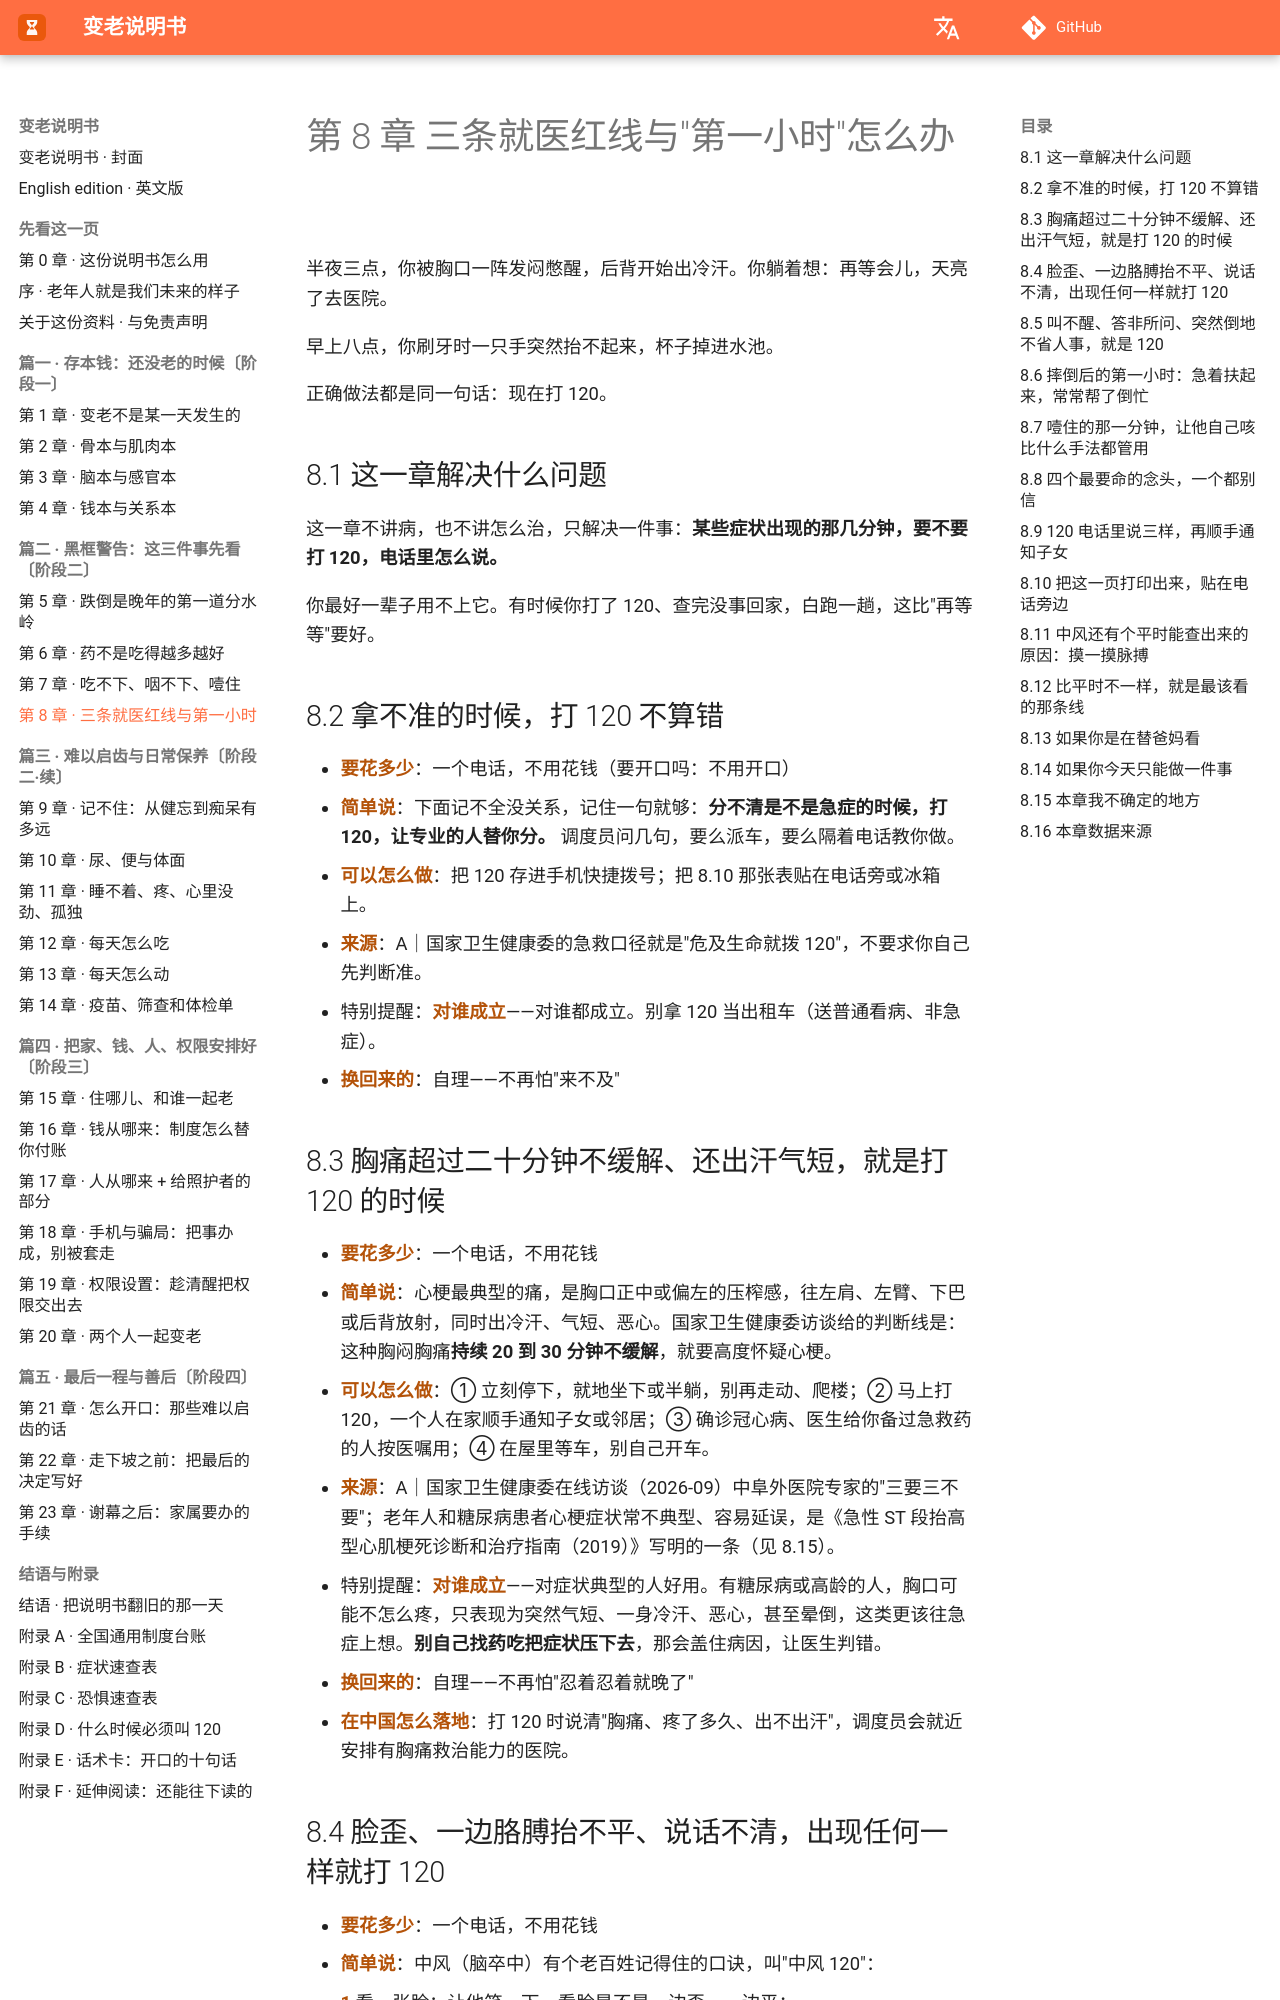

repository: Jweokk/aging-manual-book · page: 08-第8章-三条就医红线与第一小时/index.html · generator: mkdocs

# 第 8 章 三条就医红线与"第一小时"怎么办

半夜三点，你被胸口一阵发闷憋醒，后背开始出冷汗。你躺着想：再等会儿，天亮了去医院。

早上八点，你刷牙时一只手突然抬不起来，杯子掉进水池。

正确做法都是同一句话：现在打 120。

## 8.1 这一章解决什么问题

这一章不讲病，也不讲怎么治，只解决一件事：**某些症状出现的那几分钟，要不要打 120，电话里怎么说。**

你最好一辈子用不上它。有时候你打了 120、查完没事回家，白跑一趟，这比"再等等"要好。

## 8.2 拿不准的时候，打 120 不算错

- **要花多少**：一个电话，不用花钱（要开口吗：不用开口）
- **简单说**：下面记不全没关系，记住一句就够：**分不清是不是急症的时候，打 120，让专业的人替你分。** 调度员问几句，要么派车，要么隔着电话教你做。
- **可以怎么做**：把 120 存进手机快捷拨号；把 8.10 那张表贴在电话旁或冰箱上。
- **来源**：A｜国家卫生健康委的急救口径就是"危及生命就拨 120"，不要求你自己先判断准。
- 特别提醒：**对谁成立**——对谁都成立。别拿 120 当出租车（送普通看病、非急症）。
- **换回来的**：自理——不再怕"来不及"
## 8.3 胸痛超过二十分钟不缓解、还出汗气短，就是打 120 的时候

- **要花多少**：一个电话，不用花钱
- **简单说**：心梗最典型的痛，是胸口正中或偏左的压榨感，往左肩、左臂、下巴或后背放射，同时出冷汗、气短、恶心。国家卫生健康委访谈给的判断线是：这种胸闷胸痛**持续 20 到 30 分钟不缓解**，就要高度怀疑心梗。
- **可以怎么做**：① 立刻停下，就地坐下或半躺，别再走动、爬楼；② 马上打 120，一个人在家顺手通知子女或邻居；③ 确诊冠心病、医生给你备过急救药的人按医嘱用；④ 在屋里等车，别自己开车。
- **来源**：A｜国家卫生健康委在线访谈（2026-09）中阜外医院专家的"三要三不要"；老年人和糖尿病患者心梗症状常不典型、容易延误，是《急性 ST 段抬高型心肌梗死诊断和治疗指南（2019）》写明的一条（见 8.15）。
- 特别提醒：**对谁成立**——对症状典型的人好用。有糖尿病或高龄的人，胸口可能不怎么疼，只表现为突然气短、一身冷汗、恶心，甚至晕倒，这类更该往急症上想。**别自己找药吃把症状压下去**，那会盖住病因，让医生判错。
- **换回来的**：自理——不再怕"忍着忍着就晚了"
- **在中国怎么落地**：打 120 时说清"胸痛、疼了多久、出不出汗"，调度员会就近安排有胸痛救治能力的医院。
